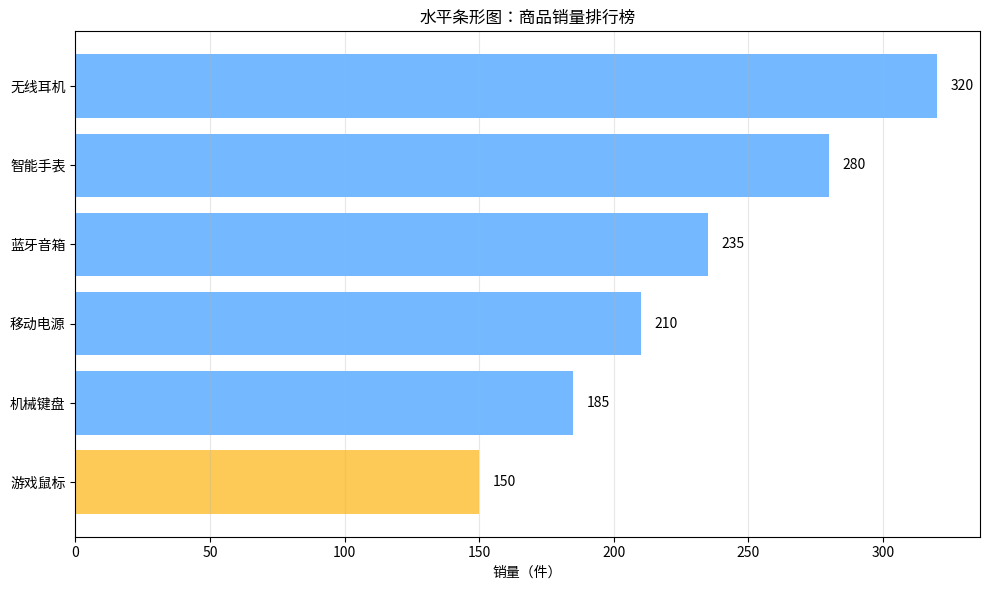

The matplotlib source for this figure:
"""水平条形图：商品销量排行榜"""
import numpy as np
import matplotlib.pyplot as plt
# 尝试设置中文字体（找不到时中文显示为方块但不影响运行）
try:
    from matplotlib import font_manager
    _zh_fonts = [f.name for f in font_manager.fontManager.ttflist if any(
        k in f.name for k in ("PingFang", "Heiti", "Songti", "Hiragino", "YaHei", "SimHei", "Arial Unicode"))]
    if _zh_fonts:
        plt.rcParams["font.sans-serif"] = [_zh_fonts[0]]
    plt.rcParams["axes.unicode_minus"] = False
except Exception:
    pass


products = ["无线耳机", "智能手表", "蓝牙音箱", "移动电源", "机械键盘", "游戏鼠标"]
sales = [320, 280, 235, 210, 185, 150]
order = np.argsort(sales)
products = [products[i] for i in order]
sales = sorted(sales)
colors = ["#feca57"] + ["#74b9ff"] * (len(sales) - 1)

plt.figure(figsize=(10, 6))
bars = plt.barh(products, sales, color=colors)
plt.xlabel("销量（件）")
plt.title("水平条形图：商品销量排行榜")
for bar in bars:
    plt.text(bar.get_width() + 5, bar.get_y() + bar.get_height() / 2,
             f"{bar.get_width():.0f}", va="center", fontsize=10)
plt.grid(axis="x", alpha=0.3)
plt.tight_layout()
plt.savefig("horizontal-bar-rank_preview.png", bbox_inches="tight", dpi=110)
plt.close("all")
